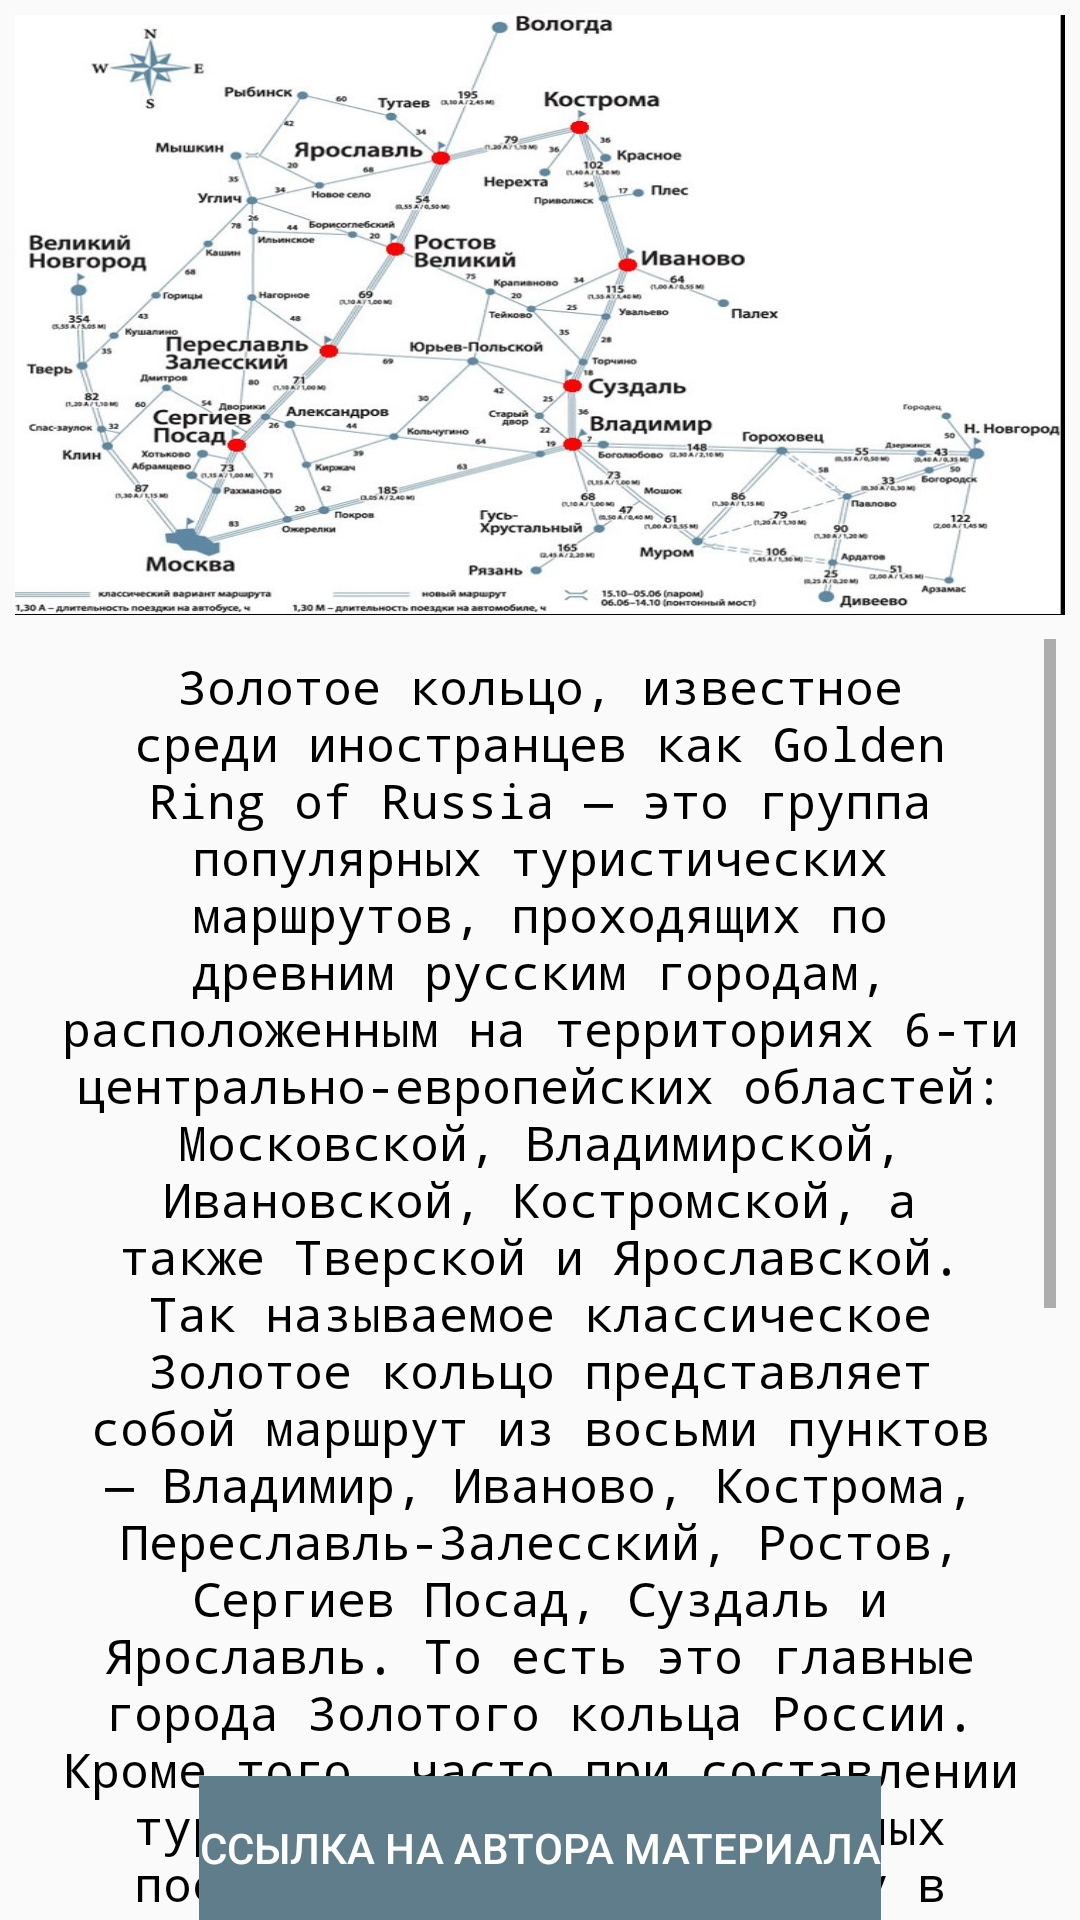

Produce the Android XML layout that renders to this screen, including the resource entries it uses.
<!-- AndroidManifest.xml: application theme Theme.GoldenRing -->
<!-- res/layout/activity_information.xml -->
<?xml version="1.0" encoding="utf-8"?>
<androidx.constraintlayout.widget.ConstraintLayout xmlns:android="http://schemas.android.com/apk/res/android"

    xmlns:app="http://schemas.android.com/apk/res-auto"
    xmlns:tools="http://schemas.android.com/tools"
    android:id="@+id/list_item_container"
    android:layout_width="match_parent"
    android:layout_height="match_parent"
    android:orientation="vertical">

    <ImageView
        android:id="@+id/iv_item"
        android:layout_width="match_parent"
        android:layout_height="200dp"
        android:layout_margin="5dp"
        android:layout_marginTop="8dp"
        android:layout_marginEnd="8dp"
        android:layout_marginBottom="8dp"
        android:background="@drawable/map_ring"
        android:clickable="true"
        android:contentDescription="@string/todo"
        android:focusable="true"
        android:scaleType="centerCrop"
        android:scaleX="1.0"
        android:scaleY="1.0"
        app:layout_constraintBottom_toTopOf="@+id/scrollView2"
        app:layout_constraintEnd_toEndOf="parent"
        app:layout_constraintStart_toStartOf="parent"
        app:layout_constraintTop_toTopOf="parent" />

    <ScrollView
        android:id="@+id/scrollView2"
        android:layout_width="0dp"
        android:layout_height="wrap_content"
        android:layout_marginStart="8dp"
        android:layout_marginTop="8dp"
        android:layout_marginEnd="8dp"
        app:layout_constraintEnd_toEndOf="parent"
        app:layout_constraintStart_toStartOf="parent"
        app:layout_constraintTop_toBottomOf="@+id/iv_item">

        <TextView
            android:id="@+id/tv_info_item"
            style="@style/TextAppearance.AppCompat.Title"
            android:layout_width="match_parent"
            android:layout_height="match_parent"
            android:fontFamily="monospace"
            android:gravity="center|top"
            android:padding="5dp"
            android:text="@string/tv_goldRingOfRussia"
            android:textColor="@color/black"
            android:textSize="16sp" />

    </ScrollView>

    <LinearLayout
        android:layout_width="wrap_content"
        android:layout_height="wrap_content"
        app:layout_constraintBottom_toBottomOf="parent"
        app:layout_constraintEnd_toEndOf="parent"
        app:layout_constraintStart_toStartOf="parent">

        <Button
            android:id="@+id/btn_uri"
            android:layout_width="wrap_content"
            android:layout_height="wrap_content"
            android:layout_margin="@dimen/text_margin"
            android:background="#607D8B"
            android:text="@string/uri"
            android:textColor="@color/white"
            app:layout_constraintBottom_toBottomOf="@+id/scrollView2"
            tools:layout_editor_absoluteX="120dp" />
    </LinearLayout>
</androidx.constraintlayout.widget.ConstraintLayout>
<!-- resources referenced by this layout -->
<resources>
  <!-- drawable map_ring: jpg bitmap (drawable, 94443 bytes) -->
  <string name="todo">TODO</string>
  <string name="tv_goldRingOfRussia">
          Золотое кольцо, известное среди иностранцев как Golden Ring of Russia — это группа
          популярных туристических маршрутов, проходящих по древним русским городам, расположенным
          на территориях 6-ти центрально-европейских областей: Московской, Владимирской,
          Ивановской, Костромской, а также Тверской и Ярославской. Так называемое классическое
          Золотое кольцо представляет собой маршрут из восьми пунктов — Владимир, Иваново, Кострома,
          Переславль-Залесский, Ростов, Сергиев Посад, Суздаль и Ярославль. То есть это главные
          города Золотого кольца России. Кроме того, часто при составлении туроператорами
          экскурсионных поездок по Золотому Кольцу в маршруты включают и другие не менее интересные
          места: Александров, Боголюбово, Гороховец, Гусь-Хрустальный, Дмитров, Калязин, Кидекша,
          Мартыново, Муром, Мышкин, Палех, Плёс, Рыбинск, Тутаев, Углич, а также Юрьев-Польский,
          Шуя и другие. То есть это дополнительные города Золотого кольца России.В апреле 2016 года
          город Калуга был официально включен в число городов Золотого Кольца России.Главное что
          объединяет первый и второй списки – во всех этих городах есть уникальные архитектурные,
          исторические или культурные достопримечательности, раскрывающие многообразие и богатство
          русских народных традиций.
            Самый удобный способ увидеть Золотое кольцо, особенно если не живёте
          в Москве — это, конечно же, организованная экскурсия, в которой вас привезут-увезут,
          накормят, расселят и расскажут. Единственный её недостаток – «галоп по Европам». Длятся
          такие туры в среднем от 2 до 5 дней, но есть и 7 и 10 дневные маршруты. Довольно часто
          отправной точкой для путешествий по Золотому кольцу является город Сергиев Посад,
          расположенный примерно в 54 км к северу от Москвы (от МКАД) и являющийся самой близкой
          его точкой к первопрестольной. Самым отдалённым пунктом в этой группе маршрутов является
          Кострома, находящаяся в 340 км от столицы. На туристическом рынке множество туроператоров,
          предлагающих подобные туры, но цены у всех примерно одинаковые, минимальная стоимость
          такое поездки начинается от 3990 рублей за 2 дня с завтраками, и доходит о 22 490 рублей
          за 7 дневное путешествие с трёхразовым питанием. Много это или мало решать, конечно же,
          вам, но если вы живете в Москве или области и есть машина плюс хороший путеводитель, то,
          наверное, проще поехать по этим маршрутам самостоятельно, предварительно составив подробный
          маршрут поездки, чтобы ничего не упустить и понимать о стоимости посещения и часах работы
          наиболее важных достопримечательностей. На поезде по Золотому Кольцу не наездишься,
          поскольку железная дорога связывает в основном лишь областные центры, типа Ярославля
          или Владимира, а во многих небольших пунктах станции часто расположены на значительном
          удалении от туристических мест, что довольно неудобно. Отбельная благодарность создателю
          этого путеводителя  Автор: Андрей Петренко https://tourweek.ru/articles/world/277593</string>
  <string name="uri">ссылка на автора материала</string>
  <style name="Theme.GoldenRing" parent="Theme.AppCompat.Light.DarkActionBar">
          
          <item name="colorPrimary">@color/purple_500</item>
          <item name="colorPrimaryDark">@color/purple_700</item>
          <item name="colorAccent">@color/teal_200</item>
          
      </style>
  <!-- not gathered from this repository: default colours our renderer supplied (Android Studio template values) -->
  <color name="purple_500">#FF6200EE</color>
  <color name="purple_700">#FF3700B3</color>
  <color name="teal_200">#FF03DAC5</color>
  <color name="black">#FF000000</color>
  <color name="white">#FFFFFFFF</color>
</resources>
